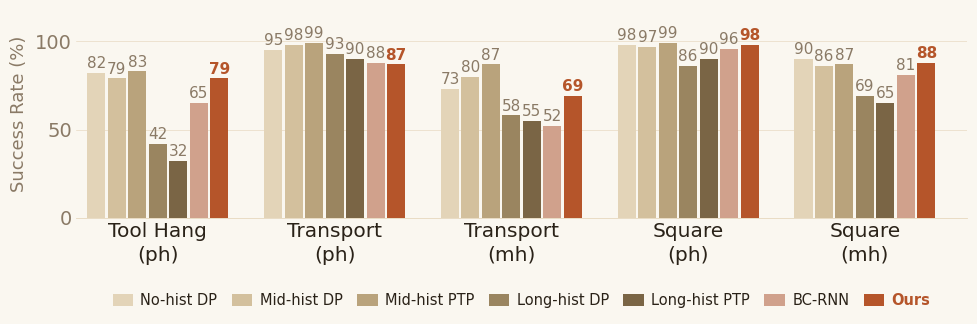

Write Python code to recreate this figure. (Note: this script raises an exception after producing the figure.)
"""
plot_robomimic.py
Recreates the RoboMimic grouped bar chart in the site's style.

Usage:
    cd /path/to/mem_website/scripts
    python plot_robomimic.py

Output:
    ../assets/charts/robomimic_bar_chart_new.svg
"""

import os
import matplotlib
matplotlib.use("Agg")
import matplotlib.pyplot as plt
import matplotlib.patches as mpatches
import numpy as np

# ── Site palette (warm cream/beige — matches plot_success_rate.py) ──────────
BG         = "#faf7f0"   # matches site --bg (main page background)
TEXT       = "#2a2218"   # warm near-black
TEXT_MUTED = "#8a7a66"   # warm brown-gray
ACCENT     = "#b5552a"   # warm terracotta — matches site --accent
BORDER     = "#e6d7bd"

# ── Method colors — warm beige gradient, BC-RNN rust, ACCENT for ours ────────
METHOD_COLORS = [
    "#e3d4b8",   # No-hist DP    – lightest warm beige
    "#d3c09d",   # Mid-hist DP
    "#b9a37c",   # Mid-hist PTP
    "#9a8560",   # Long-hist DP
    "#7a6545",   # Long-hist PTP – darkest warm brown
    "#d0a18c",   # BC-RNN        – dusty rose, muted so GMP keeps the eye
    ACCENT,      # GMP (ours)    – warm terracotta
]

METHODS = [
    "No-hist DP",
    "Mid-hist DP",
    "Mid-hist PTP",
    "Long-hist DP",
    "Long-hist PTP",
    "BC-RNN",
    "Ours",
]

# ── Data (read off exp7_robomimic.jpg) ────────────────────────────────────────
# Rows = tasks, columns = methods in order above
TASKS = [
    "Tool Hang\n(ph)",
    "Transport\n(ph)",
    "Transport\n(mh)",
    "Square\n(ph)",
    "Square\n(mh)",
]

DATA = [
    #  nh    mh-DP  mh-PTP  lh-DP  lh-PTP  BC-RNN  GMP
    [  82,    79,    83,     42,    32,     65,    79 ],  # Tool Hang (ph)
    [  95,    98,    99,     93,    90,     88,    87 ],  # Transport (ph)
    [  73,    80,    87,     58,    55,     52,    69 ],  # Transport (mh)
    [  98,    97,    99,     86,    90,     96,    98 ],  # Square (ph)
    [  90,    86,    87,     69,    65,     81,    88 ],  # Square (mh)
]

# ── Global font settings (matches plot_success_rate.py) ───────────────────────
# svg.fonttype="none" emits real <text> elements so the browser renders
# the chart with its own font at the correct weight. Must match
# plot_success_rate.py or the two benchmark charts render at visibly
# different stroke weights side by side (path vs native text).
plt.rcParams.update({
    "font.family":        "sans-serif",
    "font.sans-serif":    ["Helvetica Neue", "Arial", "DejaVu Sans"],
    "axes.unicode_minus": False,
    "svg.fonttype":       "none",
})

# ── Layout ────────────────────────────────────────────────────────────────────
n_tasks   = len(TASKS)
n_methods = len(METHODS)

bar_w     = 0.11          # width of each individual bar
group_gap = 0.18          # extra gap between task groups
group_w   = n_methods * bar_w + group_gap

# Match mikasa_benchmark.svg's figure dimensions so the two charts render
# the same text size at equal column widths on the page.
fig_w = 11.5
fig_h = 2.7

fig, ax = plt.subplots(figsize=(fig_w, fig_h))
fig.set_facecolor(BG)
ax.set_facecolor(BG)

# ── Draw bars ─────────────────────────────────────────────────────────────────
group_centers = []
for g, (task, row) in enumerate(zip(TASKS, DATA)):
    group_left = g * group_w
    offsets = np.arange(n_methods) * bar_w
    center  = group_left + offsets.mean()
    group_centers.append(center)

    for m, (val, color) in enumerate(zip(row, METHOD_COLORS)):
        x = group_left + offsets[m]
        bar = ax.bar(x, val, width=bar_w * 0.88, color=color,
                     zorder=3, linewidth=0)

        # value label above bar
        is_ours = (m == n_methods - 1)
        ax.text(
            x, val + 1.2,
            str(val),
            ha="center", va="bottom",
            fontsize=11,
            color=ACCENT if is_ours else TEXT_MUTED,
            fontweight="bold" if is_ours else "normal",
        )

# ── Axes ──────────────────────────────────────────────────────────────────────
ax.set_xlim(-bar_w, (n_tasks - 1) * group_w + n_methods * bar_w + bar_w)
ax.set_ylim(0, 118)
ax.set_yticks([0, 50, 100])
ax.set_yticklabels(["0", "50", "100"], fontsize=14, color=TEXT_MUTED)

ax.set_xticks(group_centers)
ax.set_xticklabels(TASKS, fontsize=14.5, color=TEXT, linespacing=1.3)

ax.set_ylabel("Success Rate (%)", fontsize=13, color=TEXT_MUTED, labelpad=5)

# ── Grid, spines, ticks (matches plot_success_rate.py) ────────────────────────
ax.yaxis.grid(True, color=BORDER, linewidth=0.45, zorder=0)
ax.set_axisbelow(True)
for spine in ["top", "right", "left"]:
    ax.spines[spine].set_visible(False)
ax.spines["bottom"].set_color(BORDER)
ax.spines["bottom"].set_linewidth(0.6)
ax.tick_params(axis="both", length=0, pad=3)

# ── Legend ────────────────────────────────────────────────────────────────────
patches = []
for method, color in zip(METHODS, METHOD_COLORS):
    is_ours = method == "GMP (ours)"
    patch = mpatches.Patch(
        facecolor=color,
        label=method,
        linewidth=0,
    )
    patches.append(patch)

legend = ax.legend(
    handles=patches,
    loc="upper center",
    bbox_to_anchor=(0.5, -0.30),
    ncol=n_methods,
    frameon=False,
    fontsize=10.5,
    handlelength=1.4,
    handleheight=0.85,
    handletextpad=0.5,
    columnspacing=1.0,
    labelcolor=TEXT,
)
# Bold the "Ours" legend label
for text, method in zip(legend.get_texts(), METHODS):
    if method == "Ours":
        text.set_color(ACCENT)
        text.set_fontweight("bold")

# ── Save ──────────────────────────────────────────────────────────────────────
script_dir = os.path.dirname(os.path.abspath(__file__))
charts_dir = os.path.abspath(os.path.join(script_dir, "..", "assets", "charts"))
out_path = os.path.join(charts_dir, "robomimic_bar_chart_new.svg")
plt.tight_layout(pad=0.3)
fig.savefig(out_path, format="svg", bbox_inches="tight",
            facecolor=BG, transparent=False)
plt.close(fig)
print(f"Saved → {out_path}")
